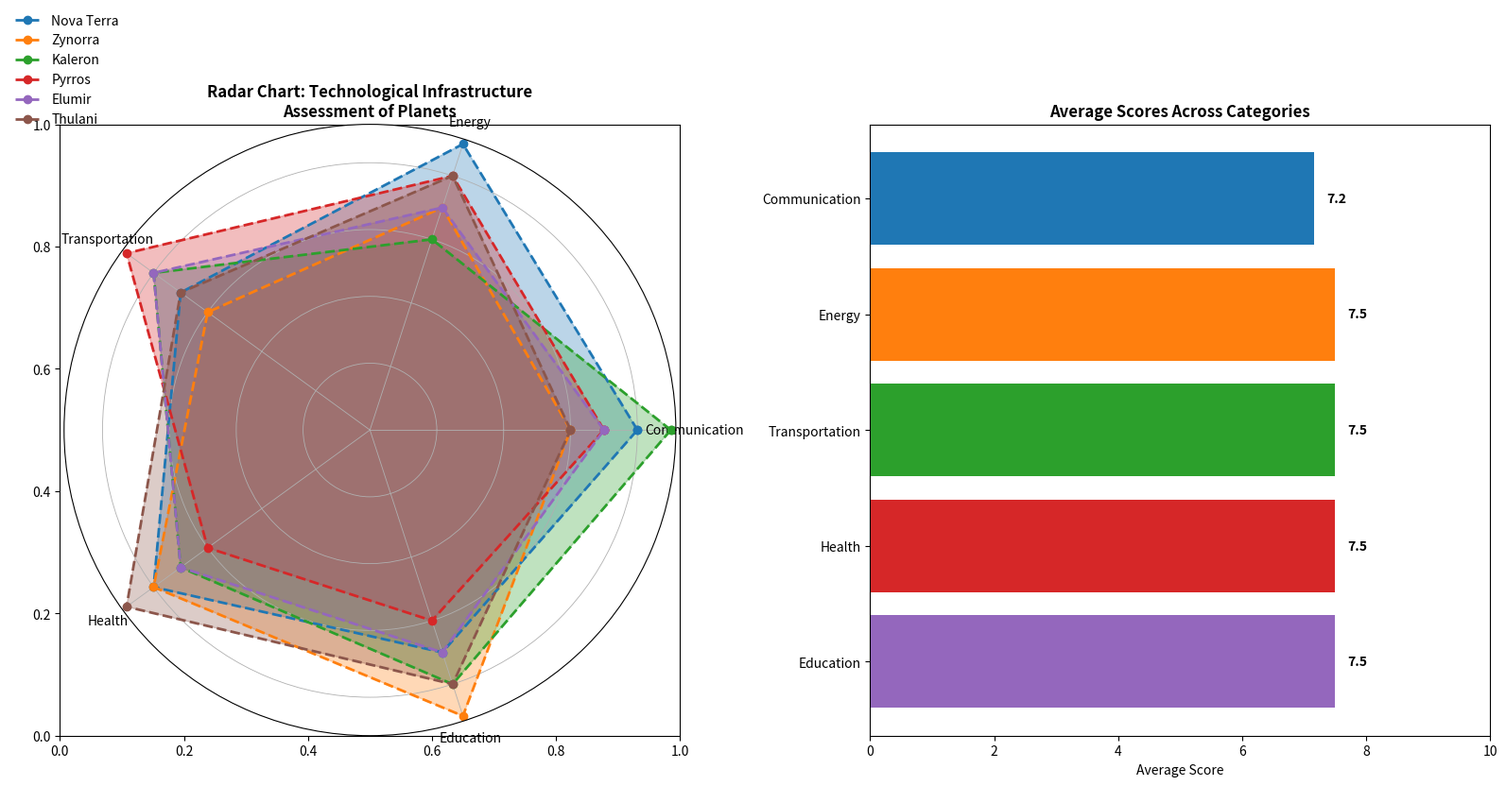

Write Python code to recreate this figure.
import matplotlib.pyplot as plt
import numpy as np

categories = ['Communication', 'Energy', 'Transportation', 'Health', 'Education']
num_vars = len(categories)

nova_terra = [8, 9, 7, 8, 7]
zynorra = [6, 7, 6, 8, 9]
kaleron = [9, 6, 8, 7, 8]
pyrros = [7, 8, 9, 6, 6]
elumir = [7, 7, 8, 7, 7]
thulani = [6, 8, 7, 9, 8]

average_scores = [
    np.mean([nova_terra[i], zynorra[i], kaleron[i], pyrros[i], elumir[i], thulani[i]]) 
    for i in range(num_vars)
]

def create_radar_chart(ax, data, color, label):
    angles = np.linspace(0, 2 * np.pi, num_vars, endpoint=False).tolist()
    data += data[:1]
    angles += angles[:1]
    
    ax.fill(angles, data, color=color, alpha=0.3)
    ax.plot(angles, data, color=color, linestyle='--', linewidth=2, label=label, marker='o')

fig, (ax1, ax2) = plt.subplots(1, 2, figsize=(16, 8), subplot_kw=dict(polar=False))

ax1.set_title('Radar Chart: Technological Infrastructure\nAssessment of Planets', fontsize=12, fontweight='bold')
polar_ax = fig.add_subplot(121, polar=True)
create_radar_chart(polar_ax, nova_terra, '#1f77b4', 'Nova Terra')   # Changed color
create_radar_chart(polar_ax, zynorra, '#ff7f0e', 'Zynorra')         # Changed color
create_radar_chart(polar_ax, kaleron, '#2ca02c', 'Kaleron')         # Changed color
create_radar_chart(polar_ax, pyrros, '#d62728', 'Pyrros')           # Changed color
create_radar_chart(polar_ax, elumir, '#9467bd', 'Elumir')           # Changed color
create_radar_chart(polar_ax, thulani, '#8c564b', 'Thulani')         # Changed color
polar_ax.set_yticklabels([])
polar_ax.set_xticks(np.linspace(0, 2 * np.pi, num_vars, endpoint=False))
polar_ax.set_xticklabels(categories, fontsize=10)
polar_ax.grid(True, linestyle='-', linewidth=0.6)
polar_ax.legend(loc='upper left', bbox_to_anchor=(-0.1, 1.2), frameon=False)

ax2.barh(categories, average_scores, color=['#1f77b4', '#ff7f0e', '#2ca02c', '#d62728', '#9467bd'])  # Changed colors
ax2.set_xlim(0, 10)
ax2.set_title('Average Scores Across Categories', fontsize=12, fontweight='bold')
ax2.set_xlabel('Average Score')
ax2.invert_yaxis()
for i, score in enumerate(average_scores):
    ax2.text(score + 0.2, i, f'{score:.1f}', va='center', color='black', fontweight='bold')

plt.tight_layout()
plt.show()
